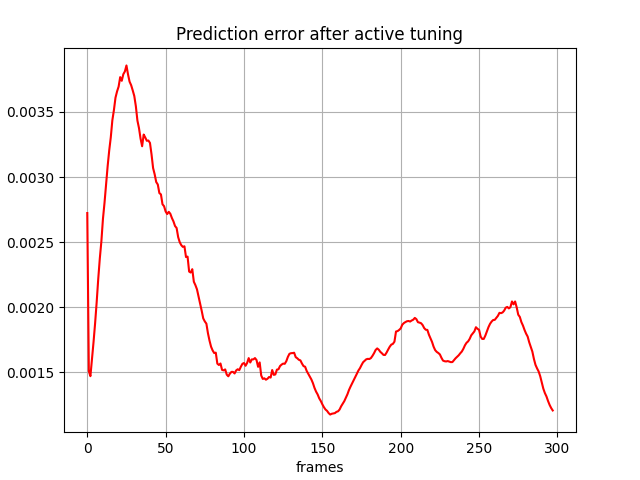

The data file committed next to this chart (first rows):
, 0
0, 0.002724
1, 0.001509
2, 0.001471
3, 0.001603
4, 0.001733
5, 0.001877
6, 0.00204
7, 0.002218
8, 0.002375
9, 0.002506
10, 0.002678
11, 0.002802
12, 0.002947
13, 0.003084
14, 0.003204
15, 0.003305
16, 0.003436
17, 0.003514
18, 0.003609
19, 0.003657
20, 0.003695
21, 0.003768
22, 0.003739
23, 0.00379
24, 0.003811
25, 0.003857
26, 0.003788
27, 0.003732
28, 0.003706
29, 0.003666
30, 0.003622
31, 0.003544
32, 0.003434
33, 0.003376
34, 0.003296
35, 0.003237
36, 0.003326
37, 0.003304
38, 0.003278
39, 0.003281
40, 0.003262
41, 0.003174
42, 0.003069
43, 0.003021
44, 0.002962
45, 0.002943
46, 0.002877
47, 0.002867
48, 0.002791
49, 0.002776
50, 0.002735
51, 0.002716
52, 0.002733
53, 0.002718
54, 0.002685
55, 0.002659
56, 0.002624
57, 0.002609
58, 0.002538
59, 0.0025
... 238 more rows
